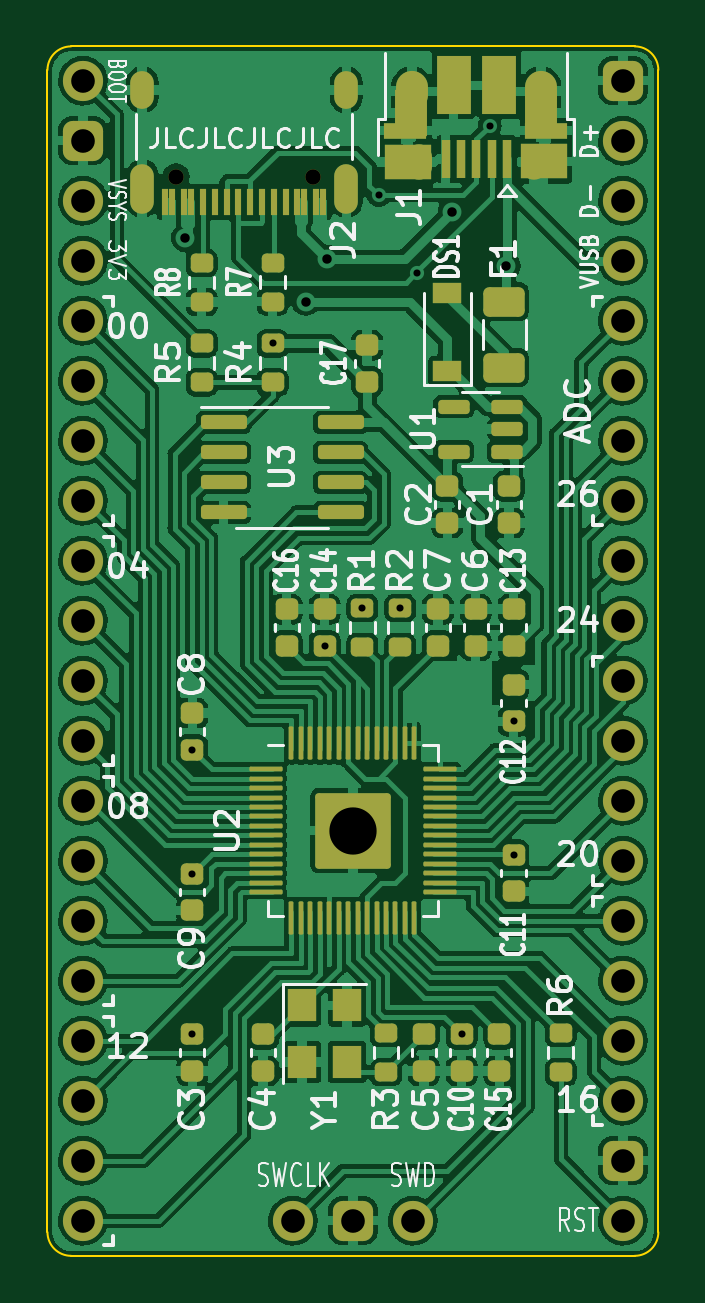
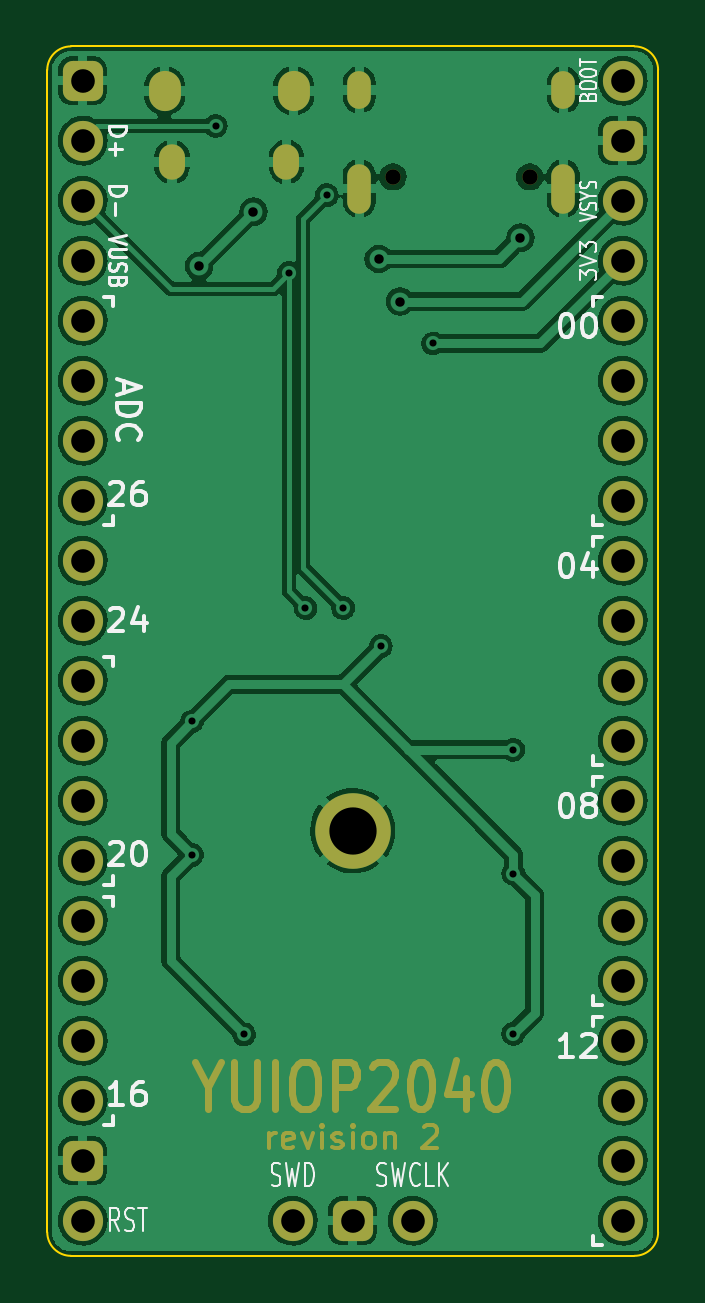
Circuit board: 10 layer files. Board 25.9 x 51.2 mm.
- bottom_copper: yuiop2040-B_Cu.gbr (178344 bytes)
- bottom_mask: yuiop2040-B_Mask.gbr (8556 bytes)
- paste: yuiop2040-B_Paste.gbr (468 bytes)
- bottom_silk: yuiop2040-B_Silkscreen.gbr (18688 bytes)
- outline: yuiop2040-Edge_Cuts.gbr (1037 bytes)
- top_copper: yuiop2040-F_Cu.gbr (335884 bytes)
- top_mask: yuiop2040-F_Mask.gbr (9468 bytes)
- paste: yuiop2040-F_Paste.gbr (7219 bytes)
- top_silk: yuiop2040-F_Silkscreen.gbr (51040 bytes)
- drill: yuiop2040.drl (2260 bytes)

=== bottom_copper: yuiop2040-B_Cu.gbr (178344 bytes, source omitted) ===
=== bottom_mask: yuiop2040-B_Mask.gbr (8556 bytes, source omitted) ===
=== paste: yuiop2040-B_Paste.gbr ===
%TF.GenerationSoftware,KiCad,Pcbnew,(6.0.1)*%
%TF.CreationDate,2022-03-04T09:32:41+09:00*%
%TF.ProjectId,yuiop2040,7975696f-7032-4303-9430-2e6b69636164,2*%
%TF.SameCoordinates,Original*%
%TF.FileFunction,Paste,Bot*%
%TF.FilePolarity,Positive*%
%FSLAX46Y46*%
G04 Gerber Fmt 4.6, Leading zero omitted, Abs format (unit mm)*
G04 Created by KiCad (PCBNEW (6.0.1)) date 2022-03-04 09:32:41*
%MOMM*%
%LPD*%
G01*
G04 APERTURE LIST*
G04 APERTURE END LIST*
M02*

=== bottom_silk: yuiop2040-B_Silkscreen.gbr (18688 bytes, source omitted) ===
=== outline: yuiop2040-Edge_Cuts.gbr ===
%TF.GenerationSoftware,KiCad,Pcbnew,(6.0.1)*%
%TF.CreationDate,2022-03-04T09:32:41+09:00*%
%TF.ProjectId,yuiop2040,7975696f-7032-4303-9430-2e6b69636164,2*%
%TF.SameCoordinates,Original*%
%TF.FileFunction,Profile,NP*%
%FSLAX46Y46*%
G04 Gerber Fmt 4.6, Leading zero omitted, Abs format (unit mm)*
G04 Created by KiCad (PCBNEW (6.0.1)) date 2022-03-04 09:32:41*
%MOMM*%
%LPD*%
G01*
G04 APERTURE LIST*
%TA.AperFunction,Profile*%
%ADD10C,0.100000*%
%TD*%
G04 APERTURE END LIST*
D10*
X126470001Y-123799999D02*
G75*
G03*
X127470001Y-124799999I999999J-1D01*
G01*
X151329999Y-124799999D02*
X127470001Y-124799999D01*
X151329999Y-124799999D02*
G75*
G03*
X152329999Y-123799999I1J999999D01*
G01*
X127470000Y-73600000D02*
G75*
G03*
X126470000Y-74600000I-1J-999999D01*
G01*
X152329999Y-74600001D02*
G75*
G03*
X151329999Y-73600001I-999999J1D01*
G01*
X152329999Y-74600001D02*
X152329999Y-123799999D01*
X151329999Y-73600001D02*
X127470000Y-73600000D01*
X126470000Y-74600000D02*
X126470001Y-123799999D01*
M02*

=== top_copper: yuiop2040-F_Cu.gbr (335884 bytes, source omitted) ===
=== top_mask: yuiop2040-F_Mask.gbr (9468 bytes, source omitted) ===
=== paste: yuiop2040-F_Paste.gbr (7219 bytes, source omitted) ===
=== top_silk: yuiop2040-F_Silkscreen.gbr (51040 bytes, source omitted) ===
=== drill: yuiop2040.drl ===
M48
; DRILL file {KiCad (6.0.1)} date Fri Mar  4 09:32:51 2022
; FORMAT={-:-/ absolute / metric / decimal}
; #@! TF.CreationDate,2022-03-04T09:32:51+09:00
; #@! TF.GenerationSoftware,Kicad,Pcbnew,(6.0.1)
; #@! TF.FileFunction,MixedPlating,1,2
FMAT,2
METRIC
; #@! TA.AperFunction,Plated,PTH,ViaDrill
T1C0.300
; #@! TA.AperFunction,Plated,PTH,ViaDrill
T2C0.400
; #@! TA.AperFunction,Plated,PTH,ComponentDrill
T3C0.600
; #@! TA.AperFunction,Plated,PTH,ComponentDrill
T4C0.650
; #@! TA.AperFunction,Plated,PTH,ComponentDrill
T5C0.700
; #@! TA.AperFunction,Plated,PTH,ComponentDrill
T6C1.000
; #@! TA.AperFunction,Plated,PTH,ComponentDrill
T7C2.000
; #@! TA.AperFunction,NonPlated,NPTH,ComponentDrill
T8C0.650
%
G90
G05
T1
X132.6Y-103.375
X132.6Y-108.625
X132.6Y-115.4
X136.0Y-86.175
X138.206Y-98.994
X139.8Y-97.375
X140.5Y-79.9
X141.4Y-97.375
X142.1Y-83.2
X144.0Y-115.425
X145.2Y-76.965
X146.2Y-102.175
X146.2Y-107.825
T2
X132.3Y-81.7
X137.4Y-84.4
X138.3Y-82.6
X143.6Y-80.6
X145.9Y-82.9
T6
X127.97Y-75.05
X127.97Y-77.59
X127.97Y-80.13
X127.97Y-82.67
X127.97Y-85.21
X127.97Y-87.75
X127.97Y-90.29
X127.97Y-92.83
X127.97Y-95.37
X127.97Y-97.91
X127.97Y-100.45
X127.97Y-102.99
X127.97Y-105.53
X127.97Y-108.07
X127.97Y-110.61
X127.97Y-113.15
X127.97Y-115.69
X127.97Y-118.23
X127.97Y-120.77
X127.97Y-123.31
X136.86Y-123.31
X139.4Y-123.31
X141.94Y-123.31
X150.83Y-75.05
X150.83Y-77.59
X150.83Y-80.13
X150.83Y-82.67
X150.83Y-85.21
X150.83Y-87.75
X150.83Y-90.29
X150.83Y-92.83
X150.83Y-95.37
X150.83Y-97.91
X150.83Y-100.45
X150.83Y-102.99
X150.83Y-105.53
X150.83Y-108.07
X150.83Y-110.61
X150.83Y-113.15
X150.83Y-115.69
X150.83Y-118.23
X150.83Y-120.77
X150.83Y-123.31
T7
X139.4Y-106.8
T8
X131.91Y-79.12
X137.69Y-79.12
T3
G00X130.48Y-75.74
M15
G01X130.48Y-75.14
M16
G05
G00X130.48Y-80.17
M15
G01X130.48Y-79.07
M16
G05
G00X139.12Y-75.74
M15
G01X139.12Y-75.14
M16
G05
G00X139.12Y-80.17
M15
G01X139.12Y-79.07
M16
G05
T4
G00X142.205Y-78.285
M15
G01X142.205Y-78.685
M16
G05
G00X147.045Y-78.285
M15
G01X147.045Y-78.685
M16
G05
T5
G00X141.895Y-75.235
M15
G01X141.895Y-75.735
M16
G05
G00X147.355Y-75.235
M15
G01X147.355Y-75.735
M16
G05
T0
M30

